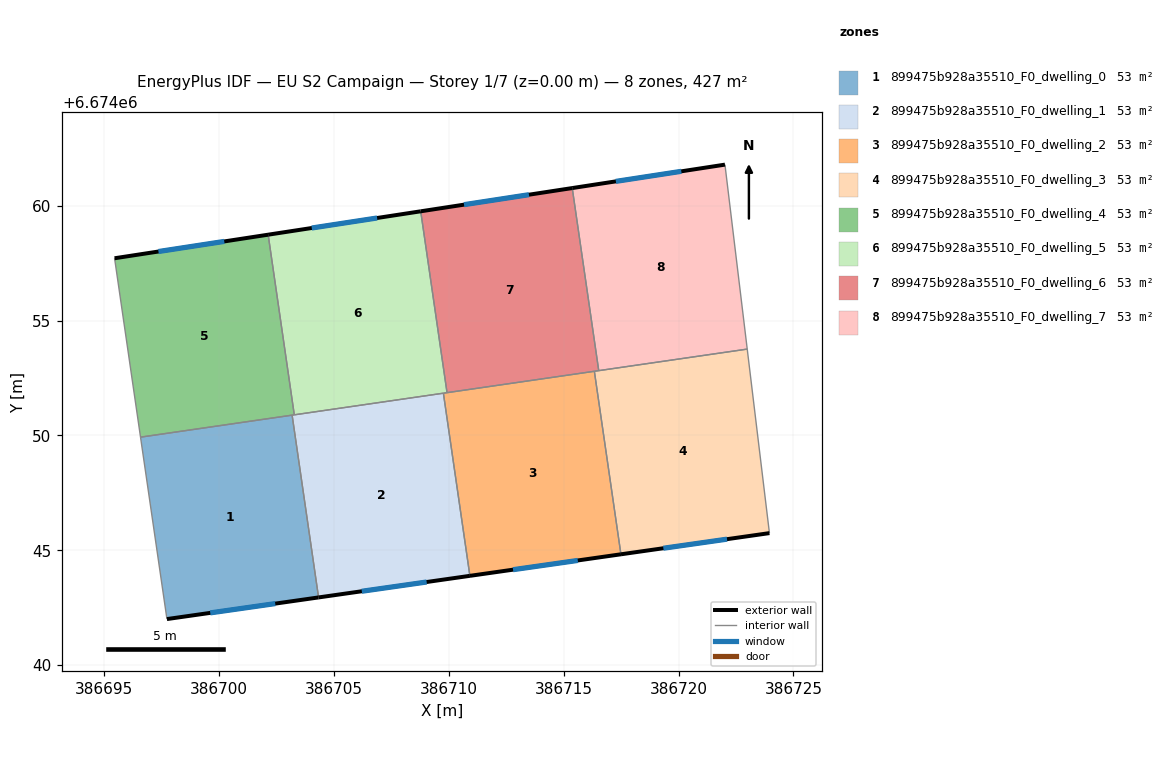
=== STOREY PLAN SPEC (per zone: floor XY polygon, exterior-wall plan segments, windows/doors) ===
zone 1: 899475b928a35510_F0_dwelling_0  (53.4 m²)
  floor: (386703.17, 6674050.88) (386704.32, 6674042.95) (386697.72, 6674042.01) (386696.57, 6674049.93)
  exterior wall: (386697.72, 6674042.01) – (386704.32, 6674042.95)  [6.7 m]
    window: (386699.61, 6674042.28) – (386702.44, 6674042.68)  [3.7 m²]
  interior walls: 3
zone 2: 899475b928a35510_F0_dwelling_1  (53.4 m²)
  floor: (386709.76, 6674051.84) (386710.91, 6674043.89) (386704.32, 6674042.95) (386703.17, 6674050.88)
  exterior wall: (386704.32, 6674042.95) – (386710.91, 6674043.89)  [6.7 m]
    window: (386706.21, 6674043.22) – (386709.03, 6674043.62)  [3.7 m²]
  interior walls: 4
zone 3: 899475b928a35510_F0_dwelling_2  (53.4 m²)
  floor: (386716.33, 6674052.79) (386717.49, 6674044.83) (386710.91, 6674043.89) (386709.76, 6674051.84)
  exterior wall: (386710.91, 6674043.89) – (386717.49, 6674044.83)  [6.6 m]
    window: (386712.79, 6674044.16) – (386715.61, 6674044.56)  [3.7 m²]
  interior walls: 4
zone 4: 899475b928a35510_F0_dwelling_3  (53.4 m²)
  floor: (386722.99, 6674053.76) (386723.95, 6674045.75) (386717.49, 6674044.83) (386716.33, 6674052.79)
  exterior wall: (386717.49, 6674044.83) – (386723.95, 6674045.75)  [6.5 m]
    window: (386719.34, 6674045.09) – (386722.11, 6674045.48)  [3.6 m²]
  interior walls: 4
zone 5: 899475b928a35510_F0_dwelling_4  (53.4 m²)
  floor: (386702.13, 6674058.74) (386703.27, 6674050.90) (386696.57, 6674049.93) (386695.44, 6674057.71)
  exterior wall: (386702.13, 6674058.74) – (386695.44, 6674057.71)  [6.8 m]
    window: (386700.22, 6674058.45) – (386697.35, 6674058.01)  [3.7 m²]
  interior walls: 4
zone 6: 899475b928a35510_F0_dwelling_5  (53.4 m²)
  floor: (386708.77, 6674059.76) (386709.92, 6674051.86) (386703.27, 6674050.90) (386702.13, 6674058.74)
  exterior wall: (386708.77, 6674059.76) – (386702.13, 6674058.74)  [6.7 m]
    window: (386706.87, 6674059.47) – (386704.03, 6674059.03)  [3.7 m²]
  interior walls: 4
zone 7: 899475b928a35510_F0_dwelling_6  (53.4 m²)
  floor: (386715.37, 6674060.77) (386716.52, 6674052.82) (386709.92, 6674051.86) (386708.77, 6674059.76)
  exterior wall: (386715.37, 6674060.77) – (386708.77, 6674059.76)  [6.7 m]
    window: (386713.48, 6674060.48) – (386710.66, 6674060.05)  [3.7 m²]
  interior walls: 4
zone 8: 899475b928a35510_F0_dwelling_7  (53.4 m²)
  floor: (386722.02, 6674061.79) (386722.99, 6674053.76) (386716.52, 6674052.82) (386715.37, 6674060.77)
  exterior wall: (386722.02, 6674061.79) – (386715.37, 6674060.77)  [6.7 m]
    window: (386720.12, 6674061.50) – (386717.27, 6674061.06)  [3.7 m²]
  interior walls: 3

=== DERIVED (storey summary) ===
Building: EU S2 Campaign
Storey: 1 of 7  (floor level z = 0.00 m)
Storey gross floor area: 427.4 m²
Zones on this storey: 8
  - 899475b928a35510_F0_dwelling_0: floor 53.4 m²; exterior wall 6.7 m (20.0 m²); 1 window(s) 3.7 m²; WWR 18.4%
  - 899475b928a35510_F0_dwelling_1: floor 53.4 m²; exterior wall 6.7 m (20.0 m²); 1 window(s) 3.7 m²; WWR 18.4%
  - 899475b928a35510_F0_dwelling_2: floor 53.4 m²; exterior wall 6.6 m (19.9 m²); 1 window(s) 3.7 m²; WWR 18.4%
  - 899475b928a35510_F0_dwelling_3: floor 53.4 m²; exterior wall 6.5 m (19.6 m²); 1 window(s) 3.6 m²; WWR 18.4%
  - 899475b928a35510_F0_dwelling_4: floor 53.4 m²; exterior wall 6.8 m (20.3 m²); 1 window(s) 3.7 m²; WWR 18.4%
  - 899475b928a35510_F0_dwelling_5: floor 53.4 m²; exterior wall 6.7 m (20.2 m²); 1 window(s) 3.7 m²; WWR 18.4%
  - 899475b928a35510_F0_dwelling_6: floor 53.4 m²; exterior wall 6.7 m (20.0 m²); 1 window(s) 3.7 m²; WWR 18.4%
  - 899475b928a35510_F0_dwelling_7: floor 53.4 m²; exterior wall 6.7 m (20.2 m²); 1 window(s) 3.7 m²; WWR 18.4%
Zone adjacency (shared interzone walls):
  - 899475b928a35510_F0_dwelling_0 ↔ 899475b928a35510_F0_dwelling_1
  - 899475b928a35510_F0_dwelling_0 ↔ 899475b928a35510_F0_dwelling_4
  - 899475b928a35510_F0_dwelling_1 ↔ 899475b928a35510_F0_dwelling_2
  - 899475b928a35510_F0_dwelling_1 ↔ 899475b928a35510_F0_dwelling_4
  - 899475b928a35510_F0_dwelling_1 ↔ 899475b928a35510_F0_dwelling_5
  - 899475b928a35510_F0_dwelling_2 ↔ 899475b928a35510_F0_dwelling_3
  - 899475b928a35510_F0_dwelling_2 ↔ 899475b928a35510_F0_dwelling_5
  - 899475b928a35510_F0_dwelling_2 ↔ 899475b928a35510_F0_dwelling_6
  - 899475b928a35510_F0_dwelling_3 ↔ 899475b928a35510_F0_dwelling_6
  - 899475b928a35510_F0_dwelling_3 ↔ 899475b928a35510_F0_dwelling_7
  - 899475b928a35510_F0_dwelling_4 ↔ 899475b928a35510_F0_dwelling_5
  - 899475b928a35510_F0_dwelling_5 ↔ 899475b928a35510_F0_dwelling_6
  - 899475b928a35510_F0_dwelling_6 ↔ 899475b928a35510_F0_dwelling_7